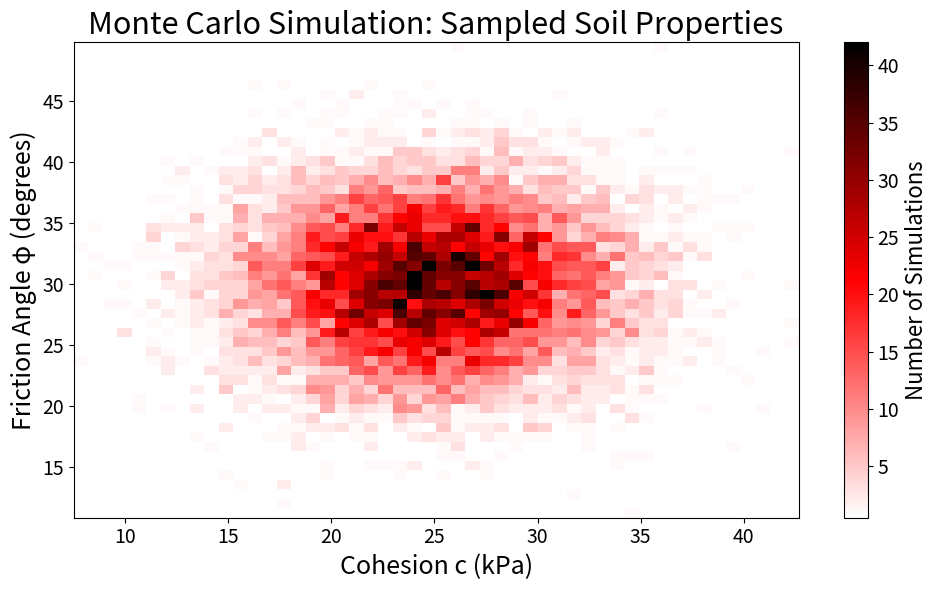

The matplotlib source for this figure:
import numpy as np
import matplotlib.pyplot as plt
from matplotlib import colors

# Generate random samples for soil properties
num_simulations = 10000
cohesion_samples = np.random.normal(loc=25, scale=5, size=num_simulations)
phi_samples = np.random.normal(loc=30, scale=5, size=num_simulations)

# Create a heatmap of these values
bins = 50
heatmap, xedges, yedges = np.histogram2d(cohesion_samples, phi_samples, bins=bins)

# Define custom colormap: white → red → black
cmap = colors.LinearSegmentedColormap.from_list("white_red_black", ["white", "red", "black"])
norm = colors.Normalize(vmin=0.5, vmax=heatmap.max())

# Plot heatmap
plt.figure(figsize=(10, 6))
mesh = plt.pcolormesh(xedges, yedges, heatmap.T, cmap=cmap, norm=norm, shading='auto')
cbar = plt.colorbar(mesh)
cbar.set_label('Number of Simulations', fontsize=16)
cbar.ax.tick_params(labelsize=14)

# Labels and larger title
plt.xlabel('Cohesion c (kPa)', fontsize=18)
plt.ylabel('Friction Angle φ (degrees)', fontsize=18)
plt.title('Monte Carlo Simulation: Sampled Soil Properties', fontsize=22)
plt.xticks(fontsize=14)
plt.yticks(fontsize=14)

plt.tight_layout()
plt.show()
